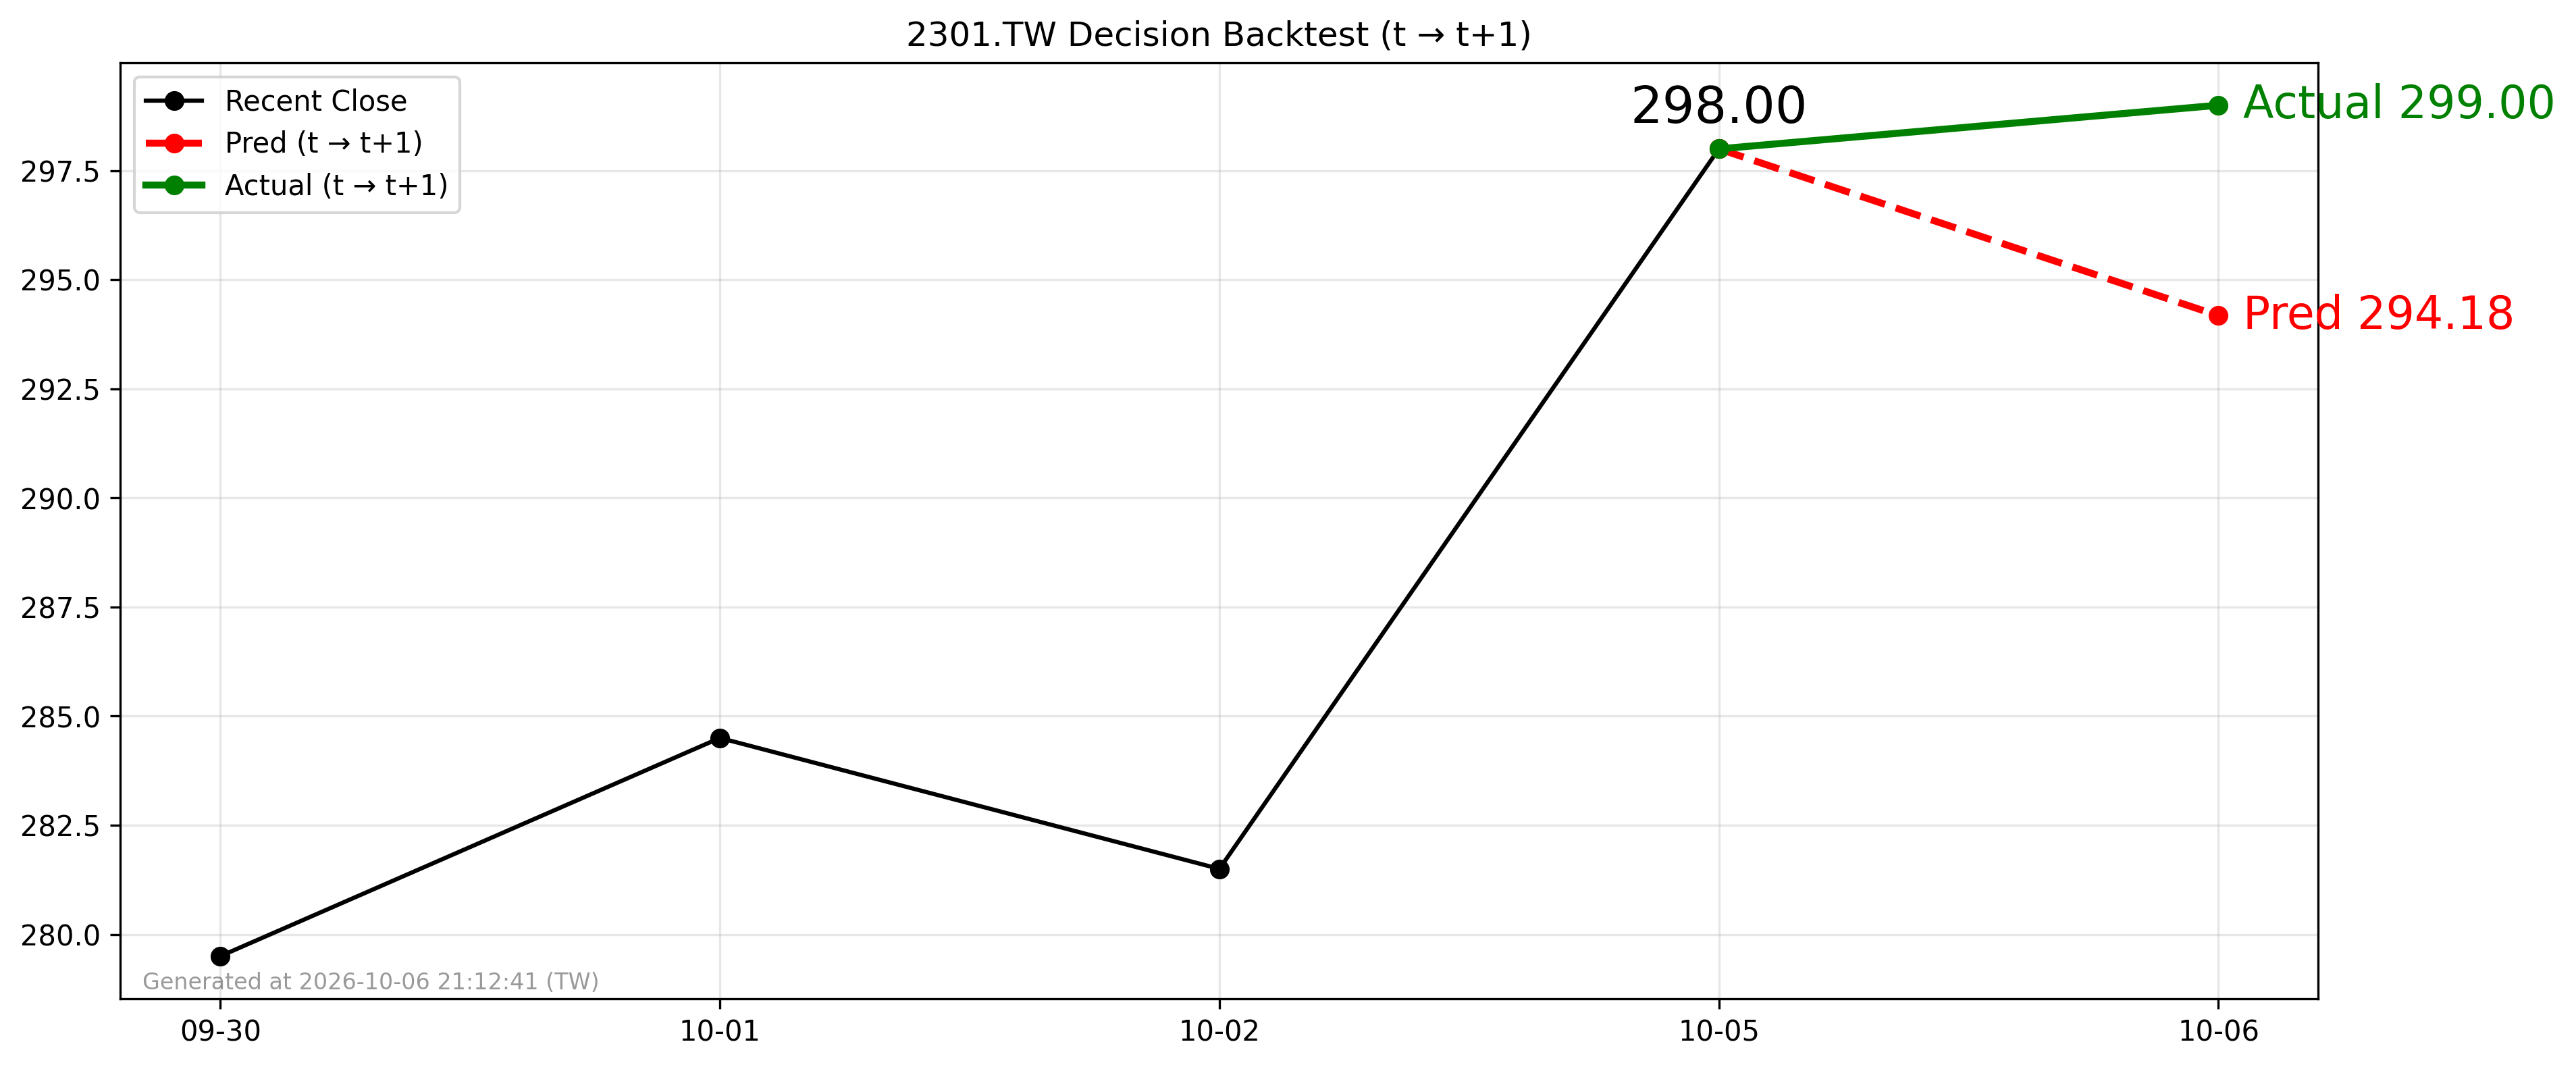

The data file committed next to this chart (first rows):
forecast_date, decision_day, close_t, pred_t1, actual_t1, direction_pred, direction_actual
2026-10-05, 2026-10-05, 298.0, 294.2, 299.0, -1, 1
